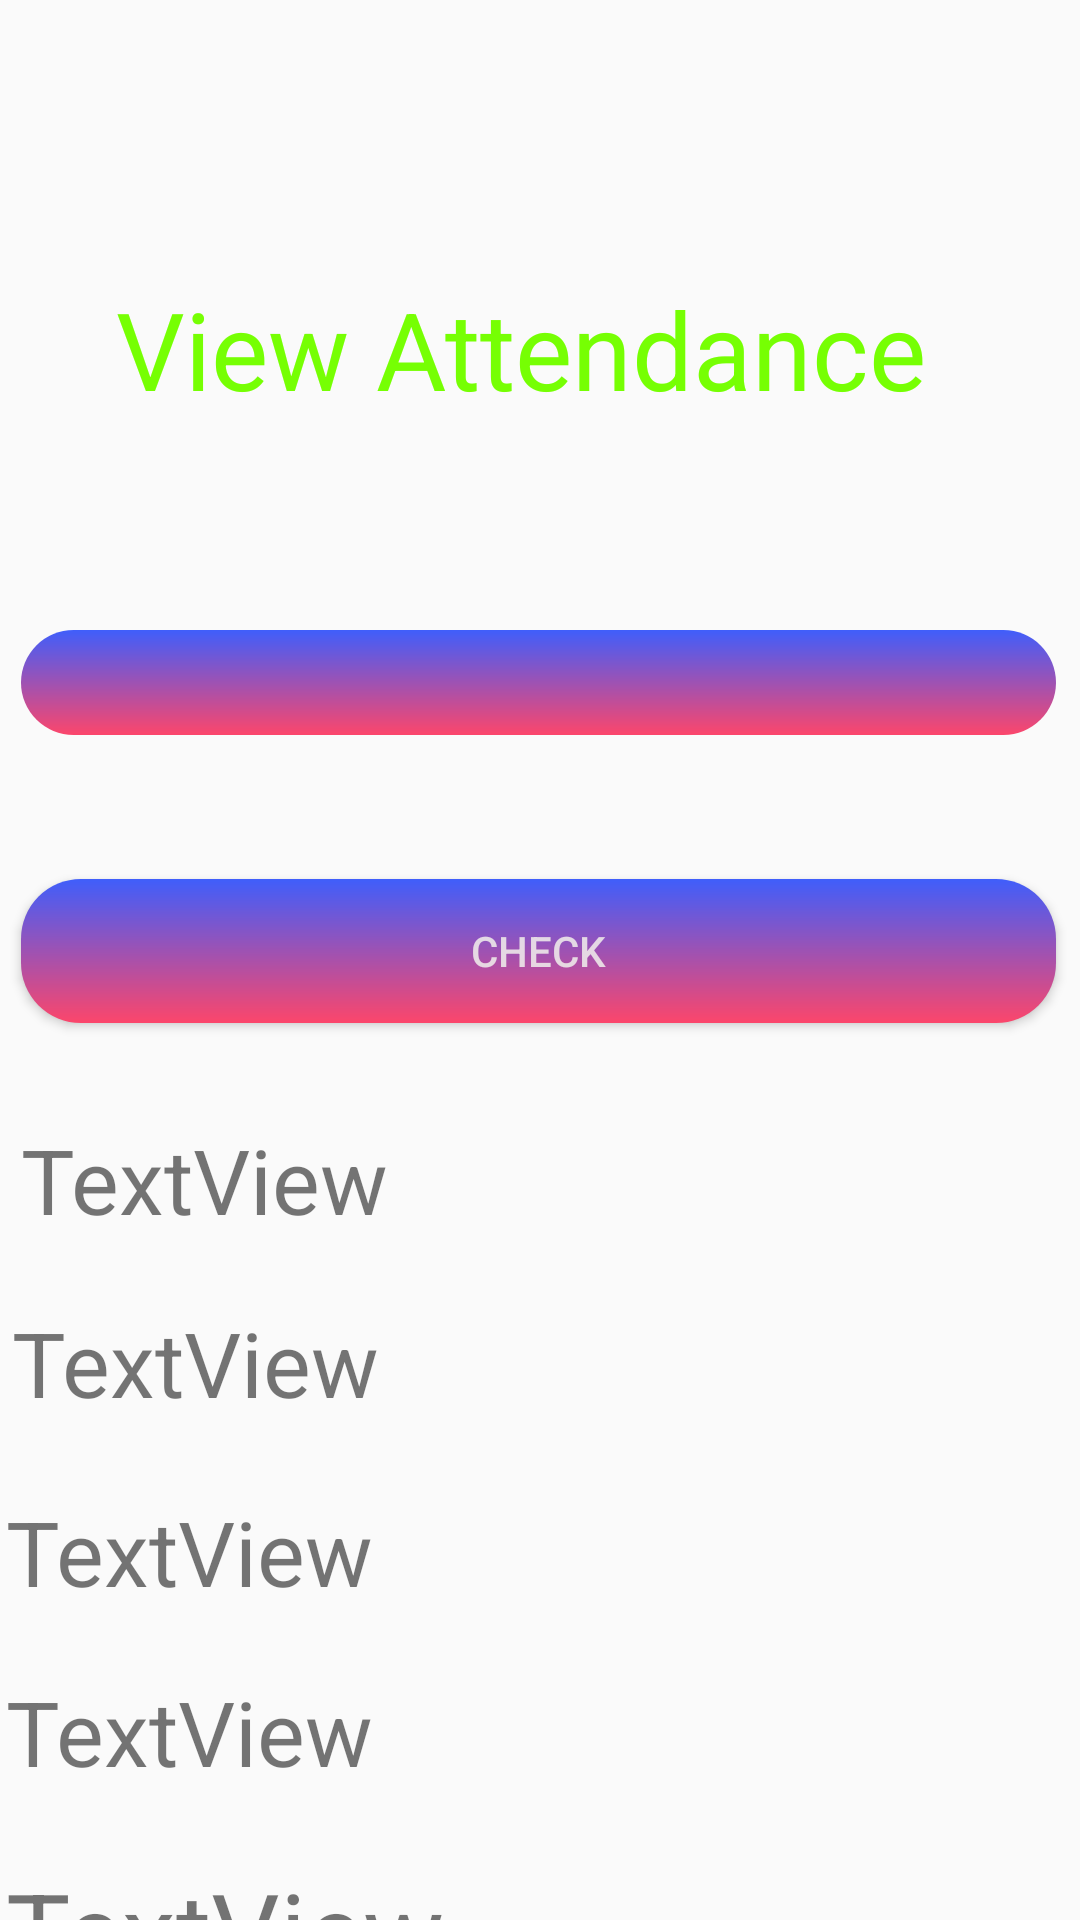

Produce the Android XML layout that renders to this screen, including the resource entries it uses.
<!-- AndroidManifest.xml: application theme AppTheme -->
<!-- res/layout/activity_view_att_helper1.xml -->
<?xml version="1.0" encoding="utf-8"?>
<androidx.constraintlayout.widget.ConstraintLayout xmlns:android="http://schemas.android.com/apk/res/android"
    xmlns:app="http://schemas.android.com/apk/res-auto"
    xmlns:tools="http://schemas.android.com/tools"
    android:layout_width="match_parent"
    android:layout_height="match_parent"
    android:background="@drawable/dashboard"
    tools:context=".view_att_helper1">

    <TextView
        android:id="@+id/textView6"
        android:layout_width="283dp"
        android:layout_height="58dp"
        android:layout_marginTop="92dp"
        android:text="View Attendance"
        android:textColor="#76FF03"
        android:textSize="36sp"
        app:layout_constraintEnd_toEndOf="parent"
        app:layout_constraintStart_toStartOf="parent"
        app:layout_constraintTop_toTopOf="parent" />

    <Spinner
        android:id="@+id/view_select1"
        android:layout_width="345dp"
        android:layout_height="35dp"
        android:layout_marginTop="60dp"
        android:textColor="@color/white"
        android:background="@drawable/button_background"
        app:layout_constraintEnd_toEndOf="parent"
        app:layout_constraintHorizontal_bias="0.466"
        app:layout_constraintStart_toStartOf="parent"
        app:layout_constraintTop_toBottomOf="@+id/textView6" />

    <Button
        android:id="@+id/view_btn1"
        android:layout_width="0dp"
        android:layout_height="wrap_content"
        android:layout_marginTop="48dp"
        android:background="@drawable/button_background"
        android:text="check"
        android:textColor="@color/white"
        app:layout_constraintEnd_toEndOf="@+id/view_select1"
        app:layout_constraintHorizontal_bias="0.0"
        app:layout_constraintStart_toStartOf="@+id/view_select1"
        app:layout_constraintTop_toBottomOf="@+id/view_select1" />

    <TextView
        android:id="@+id/lecture_conduct"
        android:layout_width="0dp"
        android:layout_height="37dp"
        android:layout_marginTop="32dp"
        android:text="TextView"
        android:textSize="30sp"
        app:layout_constraintEnd_toEndOf="@+id/view_btn1"
        app:layout_constraintHorizontal_bias="1.0"
        app:layout_constraintStart_toStartOf="@+id/view_btn1"
        app:layout_constraintTop_toBottomOf="@+id/view_btn1" />

    <TextView
        android:id="@+id/lecture_attend"
        android:layout_width="348dp"
        android:layout_height="39dp"
        android:layout_marginTop="24dp"
        android:text="TextView"
        android:textSize="30sp"
        app:layout_constraintEnd_toEndOf="@+id/lecture_conduct"
        app:layout_constraintHorizontal_bias="1.0"
        app:layout_constraintStart_toStartOf="@+id/lecture_conduct"
        app:layout_constraintTop_toBottomOf="@+id/lecture_conduct" />

    <TextView
        android:id="@+id/taken_leave"
        android:layout_width="352dp"
        android:layout_height="36dp"
        android:layout_marginTop="24dp"
        android:text="TextView"
        android:textSize="30sp"
        app:layout_constraintEnd_toEndOf="@+id/lecture_attend"
        app:layout_constraintStart_toStartOf="@+id/lecture_attend"
        app:layout_constraintTop_toBottomOf="@+id/lecture_attend" />

    <TextView
        android:id="@+id/lecture_missed"
        android:layout_width="0dp"
        android:layout_height="38dp"
        android:layout_marginTop="24dp"
        android:text="TextView"
        android:textSize="30sp"
        app:layout_constraintEnd_toEndOf="@+id/taken_leave"
        app:layout_constraintHorizontal_bias="0.0"
        app:layout_constraintStart_toStartOf="@+id/taken_leave"
        app:layout_constraintTop_toBottomOf="@+id/taken_leave" />

    <TextView
        android:id="@+id/lecture_canceled"
        android:layout_width="352dp"
        android:layout_height="39dp"
        android:layout_marginTop="24dp"
        android:text="TextView"
        android:textSize="36sp"
        app:layout_constraintEnd_toEndOf="@+id/lecture_missed"
        app:layout_constraintHorizontal_bias="0.0"
        app:layout_constraintStart_toStartOf="@+id/lecture_missed"
        app:layout_constraintTop_toBottomOf="@+id/lecture_missed" />
</androidx.constraintlayout.widget.ConstraintLayout>
<!-- resources referenced by this layout -->
<resources>
  <color name="white">#E2EEEAEA</color>
  <!-- drawable button_background (drawable) -->
  <?xml version="1.0" encoding="utf-8"?>
  <shape xmlns:android="http://schemas.android.com/apk/res/android">
     <gradient android:angle="90"
         android:startColor="#FC466B"
         android:endColor="#3F5EFB" />
      <corners
          android:radius="20dp"/>
  
  </shape>
  <style name="AppTheme" parent="Theme.AppCompat.Light.NoActionBar">
          
          <item name="colorPrimary">@color/colorPrimary</item>
          <item name="colorPrimaryDark">@color/colorPrimaryDark</item>
          <item name="colorAccent">@color/colorAccent</item>
      </style>
  <color name="colorPrimary">#008577</color>
  <color name="colorPrimaryDark">#43A047</color>
  <color name="colorAccent">#D81B60</color>
</resources>
